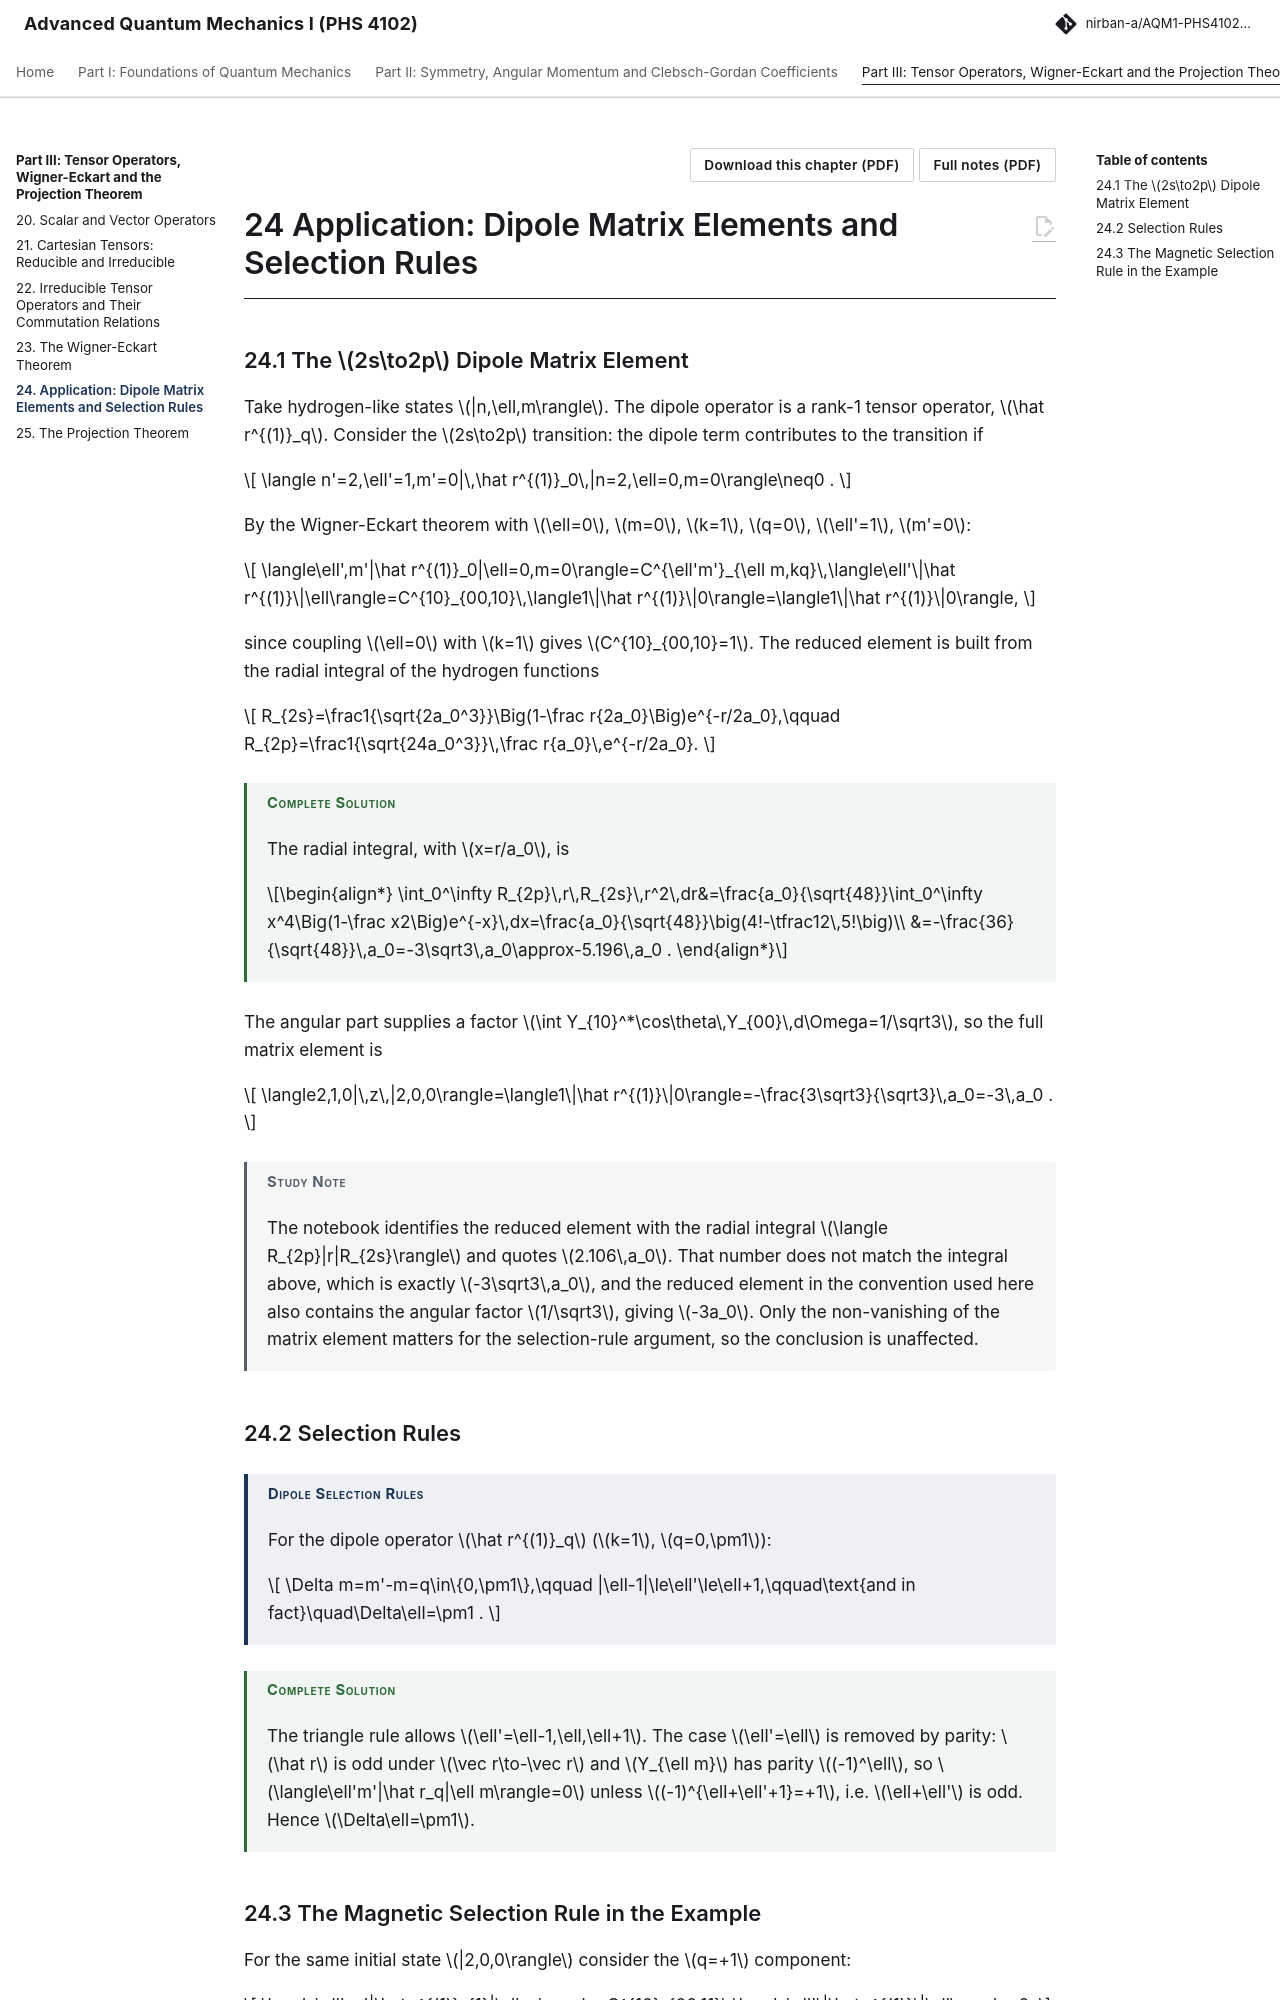

repository: Nirban-A/AQM1-PHS4102-Notes · page: 03-tensor-operators/24-application-dipole-matrix-elements-selection-rules/index.html · generator: mkdocs

---
title: "Application: Dipole Matrix Elements and Selection Rules"
part: 3
chapter: 24
source_book: 
source_section: 
exam_asked: []
topics: []
---

# 24 Application: Dipole Matrix Elements and Selection Rules

## 24.1 The $2s\to2p$ Dipole Matrix Element

Take hydrogen-like states $|n,\ell,m\rangle$. The dipole operator is a rank-1 tensor operator, $\hat r^{(1)}_q$. Consider the $2s\to2p$ transition: the dipole term contributes to the transition if

$$
\langle n'=2,\ell'=1,m'=0|\,\hat r^{(1)}_0\,|n=2,\ell=0,m=0\rangle\neq0 .
$$

By the Wigner-Eckart theorem with $\ell=0$, $m=0$, $k=1$, $q=0$, $\ell'=1$, $m'=0$:

$$
\langle\ell',m'|\hat r^{(1)}_0|\ell=0,m=0\rangle=C^{\ell'm'}_{\ell m,kq}\,\langle\ell'\|\hat r^{(1)}\|\ell\rangle=C^{10}_{00,10}\,\langle1\|\hat r^{(1)}\|0\rangle=\langle1\|\hat r^{(1)}\|0\rangle,
$$

since coupling $\ell=0$ with $k=1$ gives $C^{10}_{00,10}=1$. The reduced element is built from the radial integral of the hydrogen functions

$$
R_{2s}=\frac1{\sqrt{2a_0^3}}\Big(1-\frac r{2a_0}\Big)e^{-r/2a_0},\qquad R_{2p}=\frac1{\sqrt{24a_0^3}}\,\frac r{a_0}\,e^{-r/2a_0}.
$$

!!! solution "Complete Solution"

    The radial integral, with $x=r/a_0$, is

    \begin{align*}
    \int_0^\infty R_{2p}\,r\,R_{2s}\,r^2\,dr&=\frac{a_0}{\sqrt{48}}\int_0^\infty x^4\Big(1-\frac x2\Big)e^{-x}\,dx=\frac{a_0}{\sqrt{48}}\big(4!-\tfrac12\,5!\big)\\
    &=-\frac{36}{\sqrt{48}}\,a_0=-3\sqrt3\,a_0\approx-5.196\,a_0 .
    \end{align*}

The angular part supplies a factor $\int Y_{10}^*\cos\theta\,Y_{00}\,d\Omega=1/\sqrt3$, so the full matrix element is

$$
\langle2,1,0|\,z\,|2,0,0\rangle=\langle1\|\hat r^{(1)}\|0\rangle=-\frac{3\sqrt3}{\sqrt3}\,a_0=-3\,a_0 .
$$

!!! studynote "Study Note"

    The notebook identifies the reduced element with the radial integral $\langle R_{2p}|r|R_{2s}\rangle$ and quotes $2.106\,a_0$. That number does not match the integral above, which is exactly $-3\sqrt3\,a_0$, and the reduced element in the convention used here also contains the angular factor $1/\sqrt3$, giving $-3a_0$. Only the non-vanishing of the matrix element matters for the selection-rule argument, so the conclusion is unaffected.

## 24.2 Selection Rules

!!! thm "Dipole Selection Rules"

    For the dipole operator $\hat r^{(1)}_q$ ($k=1$, $q=0,\pm1$):

    $$
    \Delta m=m'-m=q\in\{0,\pm1\},\qquad |\ell-1|\le\ell'\le\ell+1,\qquad\text{and in fact}\quad\Delta\ell=\pm1 .
    $$

!!! solution "Complete Solution"

    The triangle rule allows $\ell'=\ell-1,\ell,\ell+1$. The case $\ell'=\ell$ is removed by parity: $\hat r$ is odd under $\vec r\to-\vec r$ and $Y_{\ell m}$ has parity $(-1)^\ell$, so $\langle\ell'm'|\hat r_q|\ell m\rangle=0$ unless $(-1)^{\ell+\ell'+1}=+1$, i.e. $\ell+\ell'$ is odd. Hence $\Delta\ell=\pm1$.
